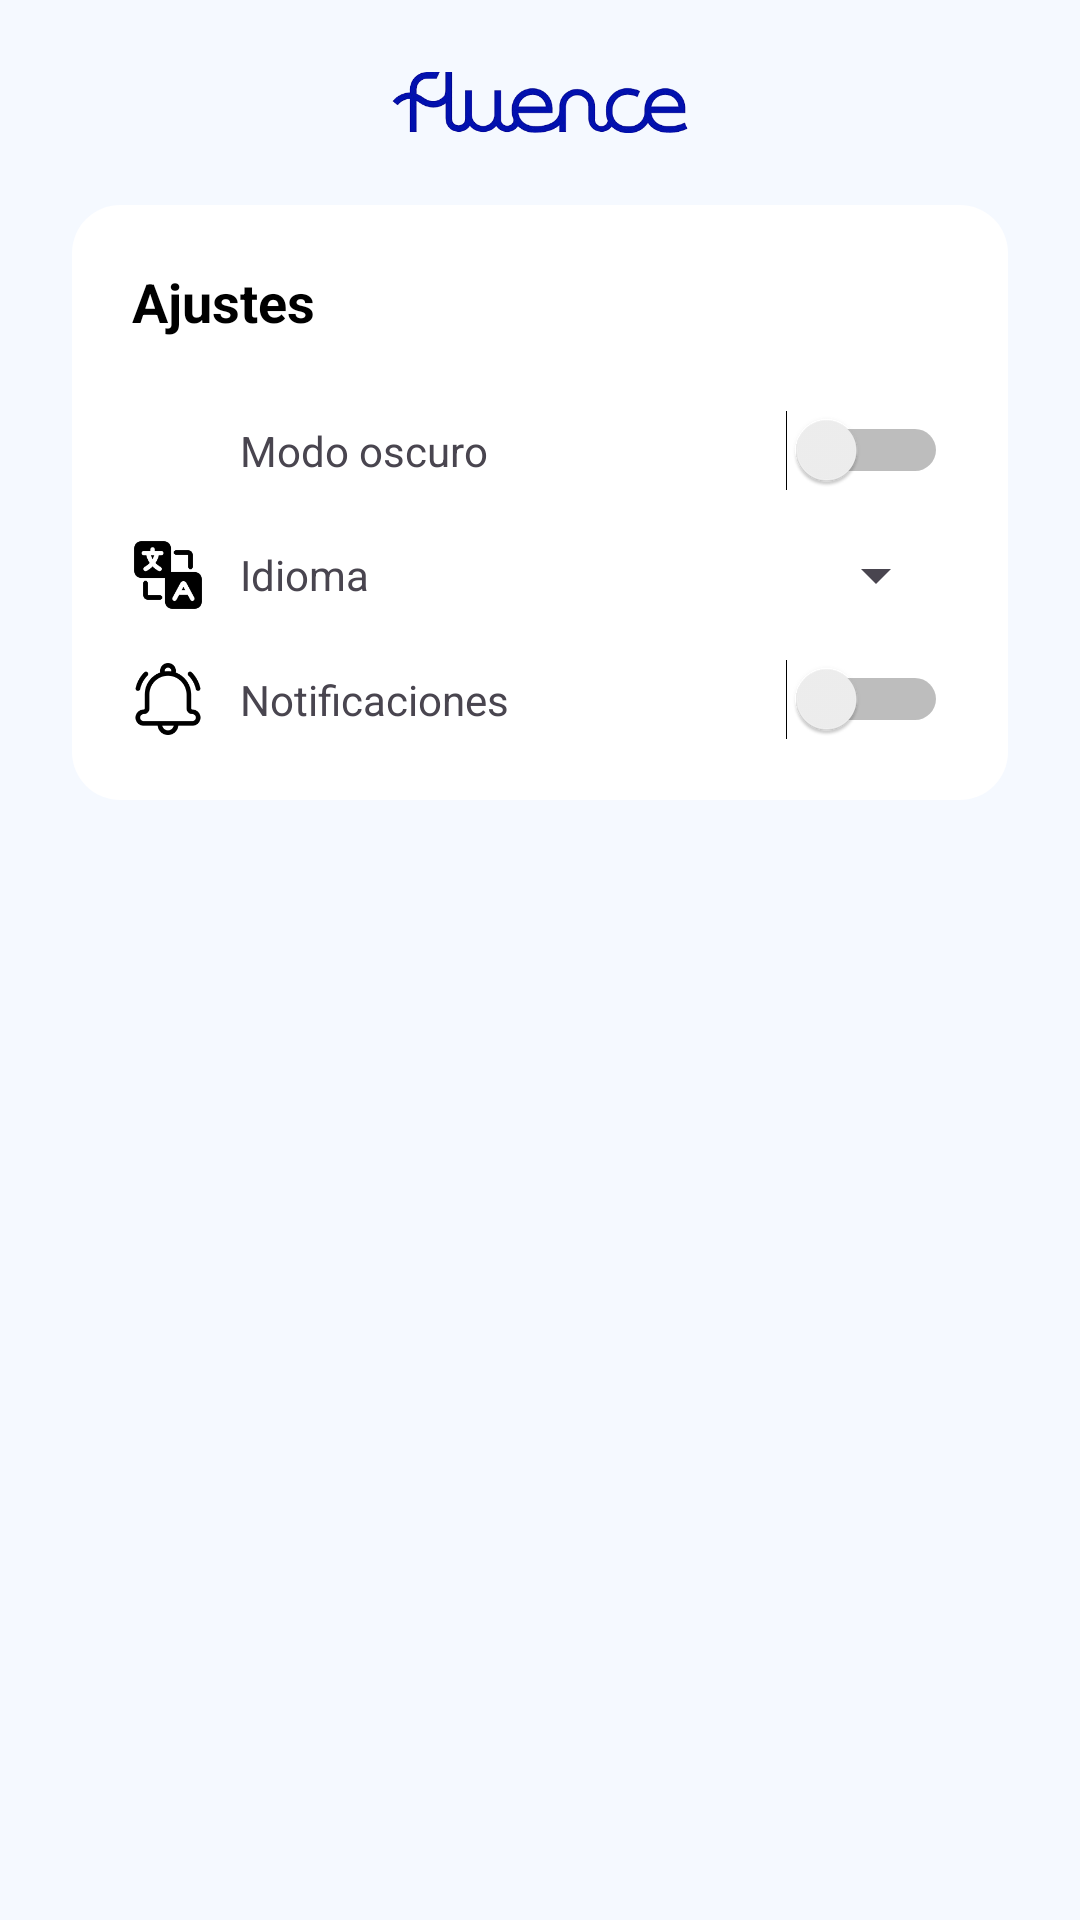

Produce the Android XML layout that renders to this screen, including the resource entries it uses.
<!-- AndroidManifest.xml: application theme Theme.FluenceApp -->
<!-- res/layout/activity_settings.xml -->
<?xml version="1.0" encoding="utf-8"?>
<ScrollView xmlns:android="http://schemas.android.com/apk/res/android"
    android:layout_width="match_parent"
    android:layout_height="match_parent"
    android:background="@color/background"
    android:fillViewport="true"
    android:padding="24dp">

    <LinearLayout
        android:layout_width="match_parent"
        android:layout_height="wrap_content"
        android:orientation="vertical"
        android:gravity="center_horizontal">

        
        <ImageView
            android:id="@+id/logoFluence"
            android:layout_width="100dp"
            android:layout_height="wrap_content"
            android:src="@drawable/logo"
            android:adjustViewBounds="true"
            android:layout_marginBottom="24dp" />

        
        <LinearLayout
            android:layout_width="match_parent"
            android:layout_height="wrap_content"
            android:background="@drawable/box_background"
            android:orientation="vertical"
            android:padding="20dp">

            <TextView
                android:layout_width="wrap_content"
                android:layout_height="wrap_content"
                android:text="@string/settings_title"
                android:textSize="18sp"
                android:textStyle="bold"
                android:textColor="#000"
                android:layout_marginBottom="24dp"/>

            
            <LinearLayout
                android:layout_width="match_parent"
                android:layout_height="wrap_content"
                android:orientation="horizontal"
                android:gravity="center_vertical"
                android:layout_marginBottom="16dp">

                <ImageView
                    android:layout_width="24dp"
                    android:layout_height="24dp"
                    android:src="@drawable/ic_night"
                    android:contentDescription="@string/dark_mode"
                    android:layout_marginEnd="12dp"/>

                <TextView
                    android:layout_width="0dp"
                    android:layout_height="wrap_content"
                    android:layout_weight="1"
                    android:text="@string/dark_mode"/>

                <Switch
                    android:id="@+id/switch_dark_mode"
                    android:layout_width="wrap_content"
                    android:layout_height="wrap_content"/>
            </LinearLayout>

            
            <LinearLayout
                android:layout_width="match_parent"
                android:layout_height="wrap_content"
                android:orientation="horizontal"
                android:gravity="center_vertical"
                android:layout_marginBottom="16dp">

                <ImageView
                    android:layout_width="24dp"
                    android:layout_height="24dp"
                    android:src="@drawable/ic_language"
                    android:contentDescription="@string/language"
                    android:layout_marginEnd="12dp"/>

                <TextView
                    android:layout_width="0dp"
                    android:layout_height="wrap_content"
                    android:layout_weight="1"
                    android:text="@string/language"/>

                <Spinner
                    android:id="@+id/spinner_language"
                    android:layout_width="wrap_content"
                    android:layout_height="wrap_content"/>
            </LinearLayout>

            
            <LinearLayout
                android:layout_width="match_parent"
                android:layout_height="wrap_content"
                android:orientation="horizontal"
                android:gravity="center_vertical"
                android:layout_marginBottom="0dp">

                <ImageView
                    android:layout_width="24dp"
                    android:layout_height="24dp"
                    android:src="@drawable/ic_notifications"
                    android:contentDescription="@string/notifications"
                    android:layout_marginEnd="12dp"/>

                <TextView
                    android:layout_width="0dp"
                    android:layout_height="wrap_content"
                    android:layout_weight="1"
                    android:text="@string/notifications"/>

                <Switch
                    android:id="@+id/switch_notifications"
                    android:layout_width="wrap_content"
                    android:layout_height="wrap_content"/>
            </LinearLayout>
        </LinearLayout>
    </LinearLayout>
</ScrollView>
<!-- resources referenced by this layout -->
<resources>
  <color name="background">#F5F9FF</color>
  <!-- drawable box_background (drawable) -->
  <?xml version="1.0" encoding="utf-8"?>
  <shape xmlns:android="http://schemas.android.com/apk/res/android">
      <solid android:color="@color/box_background"/>
      <corners android:radius="16dp"/>
  </shape>
  <!-- drawable ic_language: png bitmap (drawable, 2597 bytes) -->
  <!-- drawable ic_notifications: png bitmap (drawable, 3134 bytes) -->
  <!-- drawable logo: png bitmap (drawable, 42095 bytes) -->
  <string name="dark_mode">Modo oscuro</string>
  <string name="language">Idioma</string>
  <string name="notifications">Notificaciones</string>
  <string name="settings_title">Ajustes</string>
  <style name="Theme.FluenceApp" parent="Theme.Material3.DayNight.NoActionBar">
          <item name="colorPrimary">@color/purple_500</item>
          <item name="colorPrimaryVariant">@color/purple_700</item>
          <item name="colorOnPrimary">@color/white</item>
          <item name="android:windowBackground">@color/white</item>
      </style>
  <color name="box_background">#FFFFFF</color>
  <color name="purple_500">#6200EE</color>
  <color name="purple_700">#3700B3</color>
  <color name="white">#FFFFFFFF</color>
</resources>
